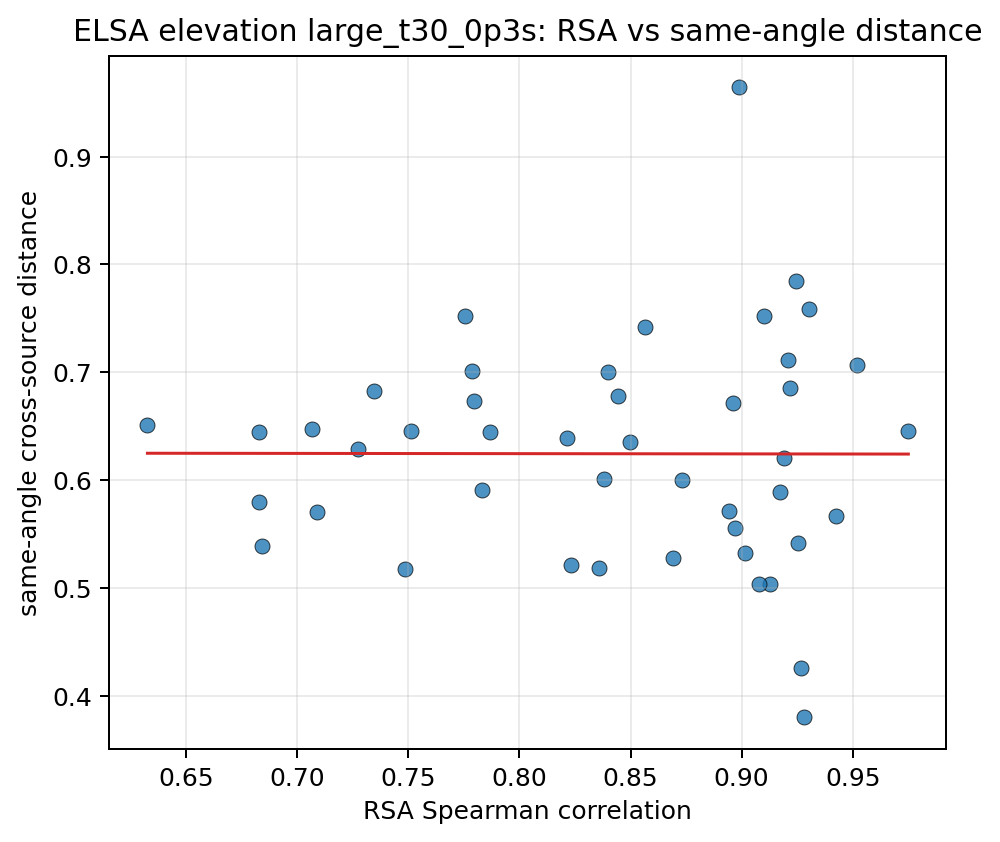

The data file committed next to this chart (first rows):
source_a, source_b, same_angle_mean, different_angle_mean, separation, pair_key, rsa_spearman
10037, 10203, 0.5664, 0.6191, 0.05267, 10037__10203, 0.9426
10037, 103289, 0.5711, 0.6059, 0.03485, 10037__103289, 0.8942
10037, 103846, 0.5906, 0.6335, 0.0429, 10037__103846, 0.7832
10037, 104403, 0.5391, 0.5737, 0.0346, 10037__104403, 0.6843
10037, 104937, 0.6825, 0.7198, 0.03726, 10037__104937, 0.7346
10037, 105490, 0.7111, 0.7735, 0.06237, 10037__105490, 0.9209
10037, 106039, 0.5324, 0.5761, 0.04375, 10037__106039, 0.9016
10037, 106612, 0.6457, 0.6883, 0.04263, 10037__106612, 0.9749
10037, 107280, 0.6007, 0.6399, 0.03924, 10037__107280, 0.8382
10203, 103289, 0.7419, 0.7703, 0.02841, 10203__103289, 0.8567
10203, 103846, 0.7016, 0.7422, 0.04067, 10203__103846, 0.7787
10203, 104403, 0.6449, 0.6728, 0.0279, 10203__104403, 0.6831
10203, 104937, 0.6471, 0.6828, 0.03572, 10203__104937, 0.7068
10203, 105490, 0.5417, 0.6266, 0.08489, 10203__105490, 0.9253
10203, 106039, 0.6716, 0.7281, 0.05644, 10203__106039, 0.8963
10203, 106612, 0.7064, 0.7405, 0.03412, 10203__106612, 0.9519
10203, 107280, 0.6449, 0.6812, 0.0363, 10203__107280, 0.7868
103289, 103846, 0.685, 0.7222, 0.03718, 103289__103846, 0.922
103289, 104403, 0.7004, 0.7298, 0.02947, 103289__104403, 0.8399
103289, 104937, 0.9644, 0.9948, 0.03031, 103289__104937, 0.8987
103289, 105490, 0.6782, 0.7175, 0.03929, 103289__105490, 0.8445
103289, 106039, 0.7527, 0.7871, 0.03446, 103289__106039, 0.9102
103289, 106612, 0.5891, 0.6261, 0.03699, 103289__106612, 0.917
103289, 107280, 0.759, 0.7914, 0.03236, 103289__107280, 0.9303
103846, 104403, 0.3805, 0.4201, 0.03957, 103846__104403, 0.9282
103846, 104937, 0.4257, 0.4651, 0.03934, 103846__104937, 0.9268
103846, 105490, 0.629, 0.6793, 0.0503, 103846__105490, 0.7274
103846, 106039, 0.5184, 0.5597, 0.04125, 103846__106039, 0.836
103846, 106612, 0.521, 0.5656, 0.0446, 103846__106612, 0.8234
103846, 107280, 0.5036, 0.5419, 0.03831, 103846__107280, 0.9127
104403, 104937, 0.5554, 0.5892, 0.03382, 104403__104937, 0.8971
104403, 105490, 0.6514, 0.6947, 0.04327, 104403__105490, 0.6327
104403, 106039, 0.6453, 0.6818, 0.03646, 104403__106039, 0.7515
104403, 106612, 0.5708, 0.6036, 0.03274, 104403__106612, 0.7092
104403, 107280, 0.5277, 0.5625, 0.03484, 104403__107280, 0.8693
104937, 105490, 0.5802, 0.6196, 0.0394, 104937__105490, 0.683
104937, 106039, 0.5175, 0.555, 0.03749, 104937__106039, 0.7486
104937, 106612, 0.7522, 0.7882, 0.03605, 104937__106612, 0.7757
104937, 107280, 0.6203, 0.6592, 0.03886, 104937__107280, 0.9192
105490, 106039, 0.5997, 0.6666, 0.06687, 105490__106039, 0.873
105490, 106612, 0.7842, 0.8301, 0.04589, 105490__106612, 0.9246
105490, 107280, 0.6731, 0.717, 0.0439, 105490__107280, 0.7798
106039, 106612, 0.5037, 0.5471, 0.04337, 106039__106612, 0.9078
106039, 107280, 0.6395, 0.6784, 0.03886, 106039__107280, 0.8214
106612, 107280, 0.6358, 0.6726, 0.03675, 106612__107280, 0.8499
